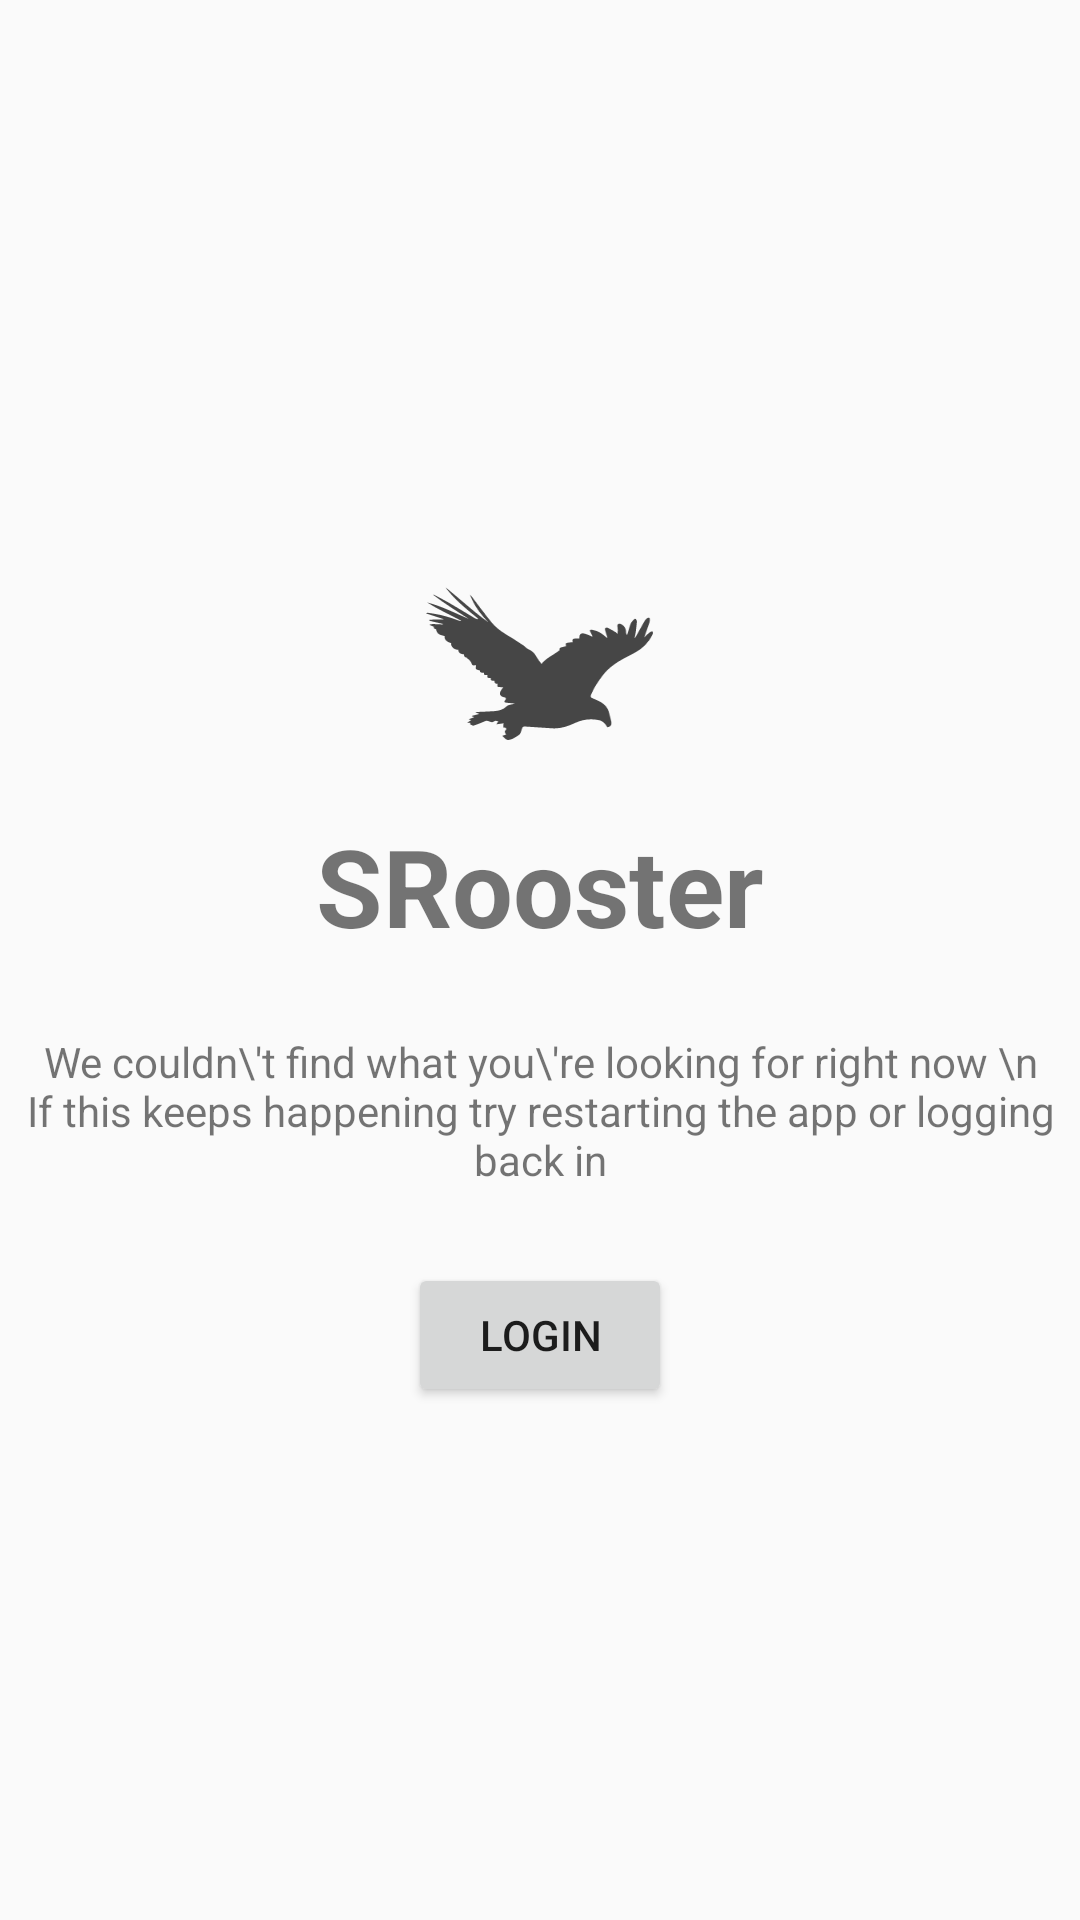

Layout XML and referenced resources for this Android screen:
<!-- AndroidManifest.xml: application theme AppTheme -->
<!-- res/layout/sidebar_error.xml -->
<?xml version="1.0" encoding="utf-8"?>

<LinearLayout xmlns:android="http://schemas.android.com/apk/res/android"
    xmlns:app="http://schemas.android.com/apk/res-auto"
    android:id="@+id/content"
    android:layout_width="match_parent"
    android:layout_height="match_parent"
    android:orientation="horizontal">

    <TextView
        android:id="@+id/textView3"
        android:layout_width="wrap_content"
        android:layout_height="wrap_content"
        android:layout_weight="1"
        android:text="TextView" />

    <LinearLayout
        android:layout_width="fill_parent"
        android:layout_height="fill_parent"
        android:gravity="center"
        android:orientation="vertical">

        <ImageView
            android:id="@+id/imageView2"
            android:layout_width="match_parent"
            android:layout_height="100dp"
            android:scaleX="0.8"
            android:tint="@color/SideBarIcon"
            app:srcCompat="@drawable/ic_sroosterlogo" />

        <TextView
            android:id="@+id/textView5"
            android:layout_width="match_parent"
            android:layout_height="wrap_content"
            android:layout_marginBottom="25dp"
            android:text="SRooster"
            android:textAlignment="center"
            android:textSize="36sp"
            android:textStyle="bold" />

        <TextView
            android:id="@+id/TextError"
            android:layout_width="match_parent"
            android:layout_height="wrap_content"
            android:layout_marginBottom="25dp"
            android:text="We couldn\'t find what you\'re looking for right now \n If this keeps happening try restarting the app or logging back in"
            android:textAlignment="center" />

        <Button
            android:id="@+id/button"
            android:layout_width="wrap_content"
            android:layout_height="wrap_content"
            android:text="Login"
            android:onClick="loginButton"/>

    </LinearLayout>

</LinearLayout>
<!-- resources referenced by this layout -->
<resources>
  <color name="SideBarIcon">#464646</color>
  <!-- drawable ic_sroosterlogo: vector/xml drawable (drawable, 4476 chars, omitted) -->
  <style name="AppTheme" parent="Theme.AppCompat.Light.DarkActionBar">
          
          <item name="colorPrimary">@color/colorPrimary</item>
          <item name="colorPrimaryDark">@color/colorPrimaryDark</item>
          <item name="colorAccent">@color/colorAccent</item>
  
      </style>
  <color name="colorPrimary">#004489</color>
  <color name="colorPrimaryDark">#004489</color>
  <color name="colorAccent">#3f51b5</color>
</resources>
